Labelled photos from "dataset", an image-classification folder in adhwaithachu/fake_currency_detection. The possible labels are: fake, genuine.

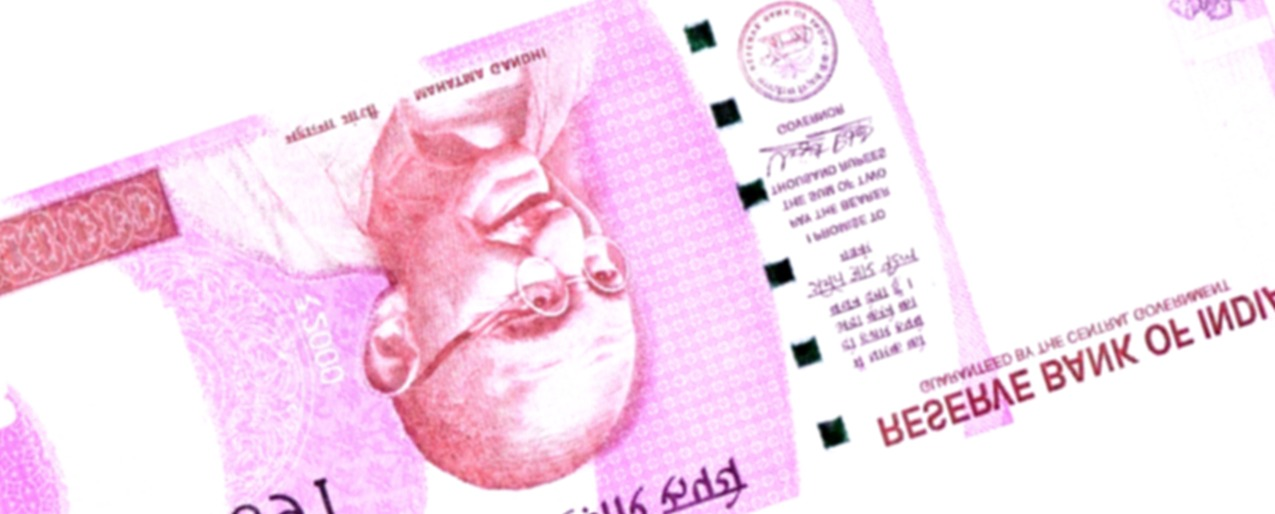
Label: fake

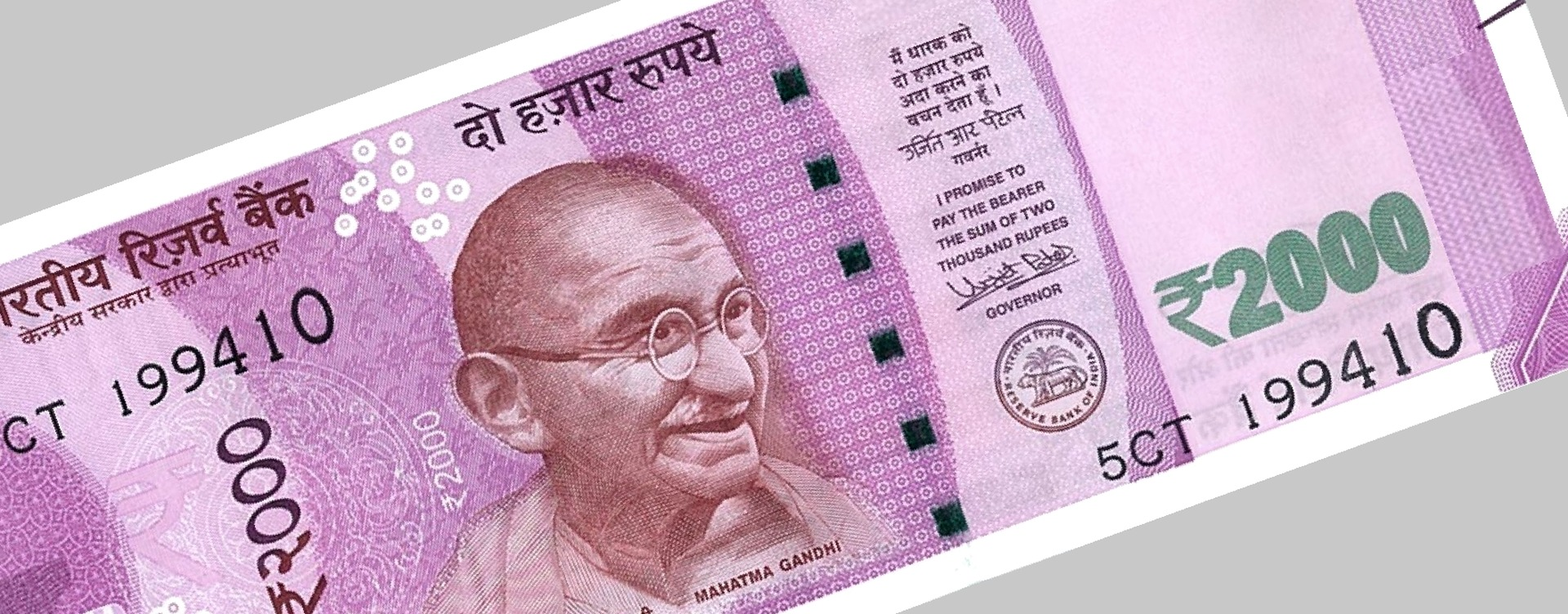
Label: fake

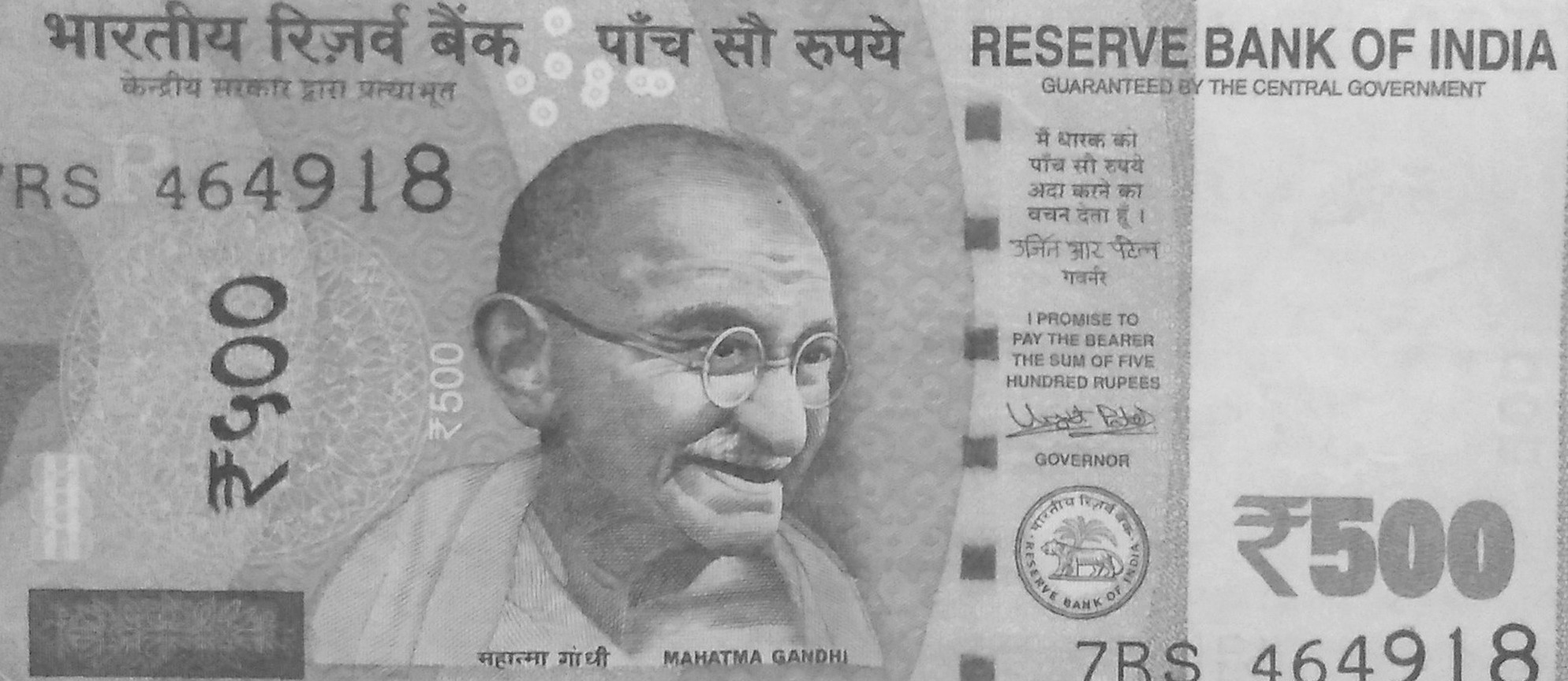
Label: genuine

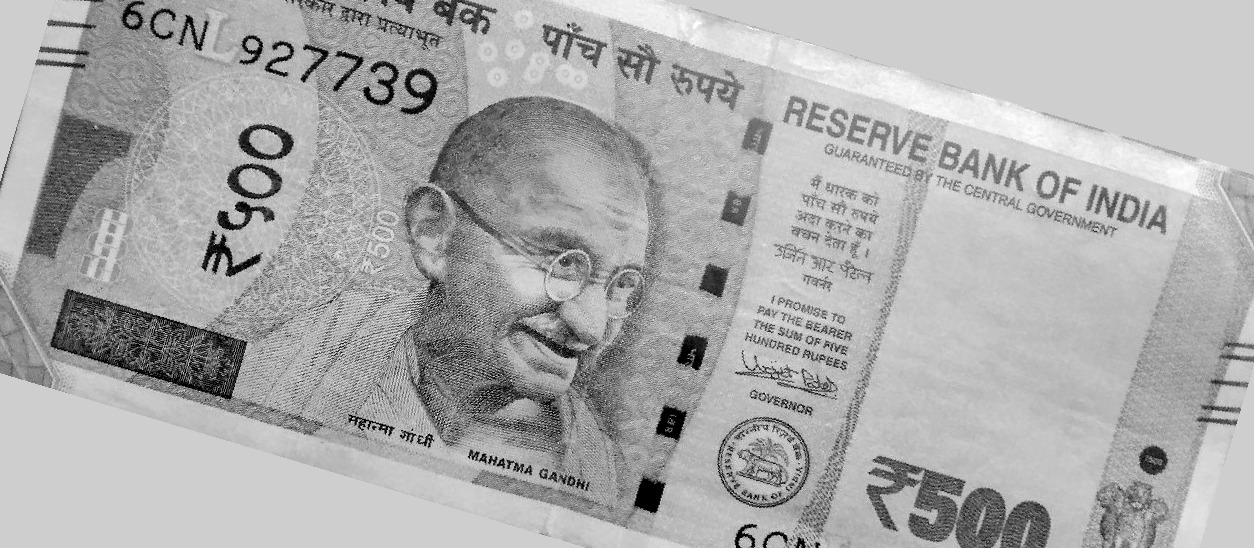
Label: genuine

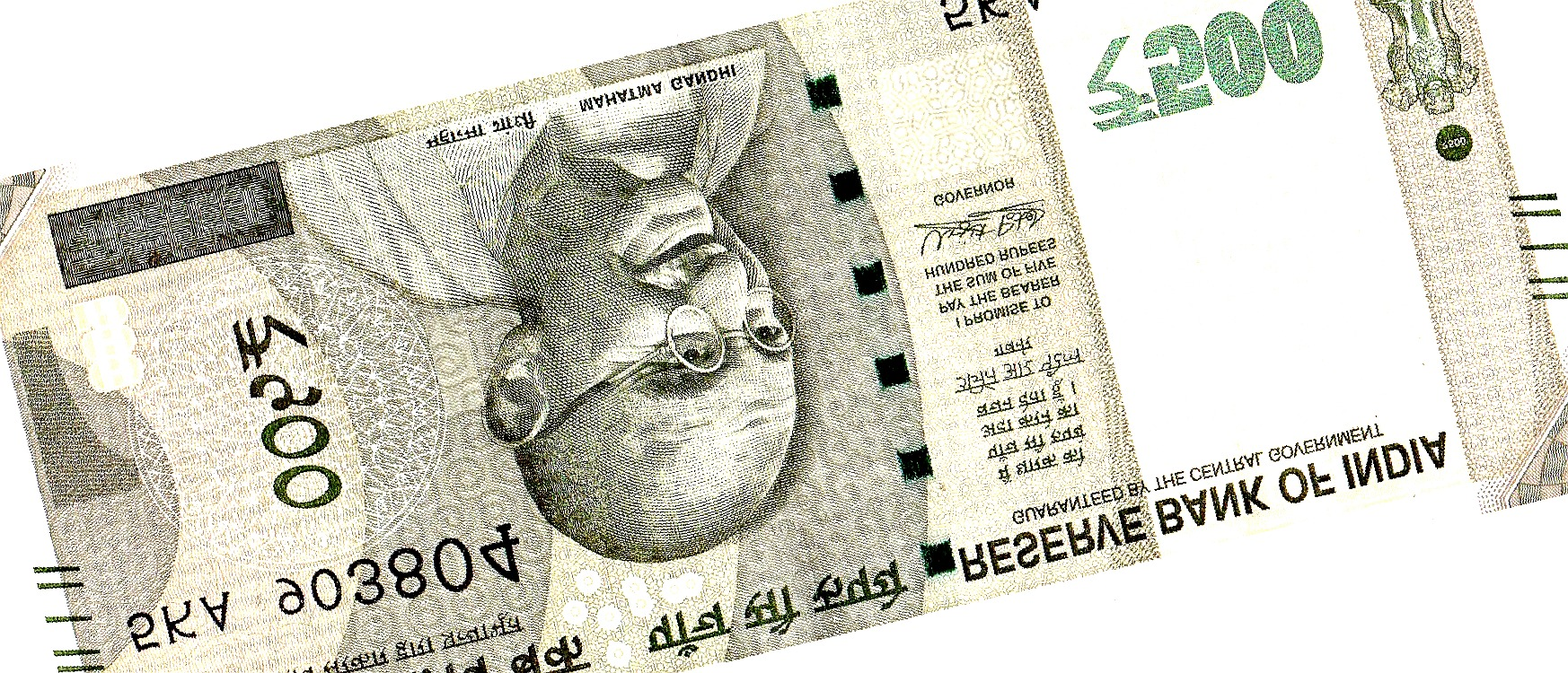
Label: fake

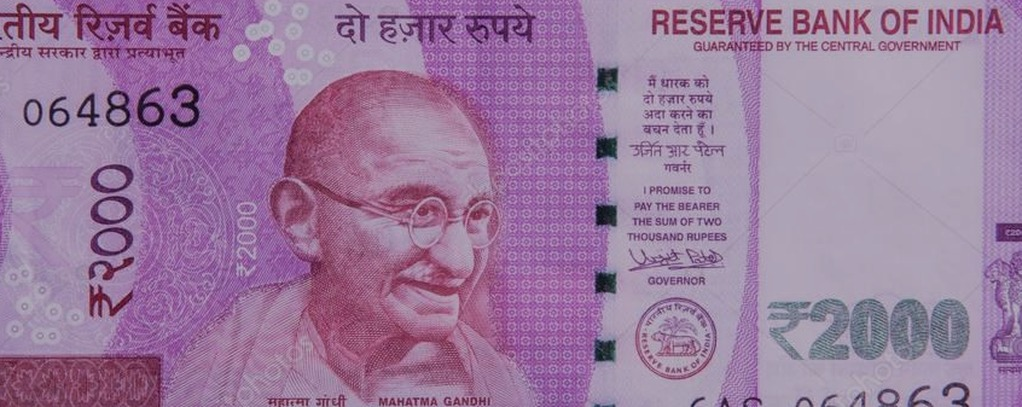
Label: genuine
